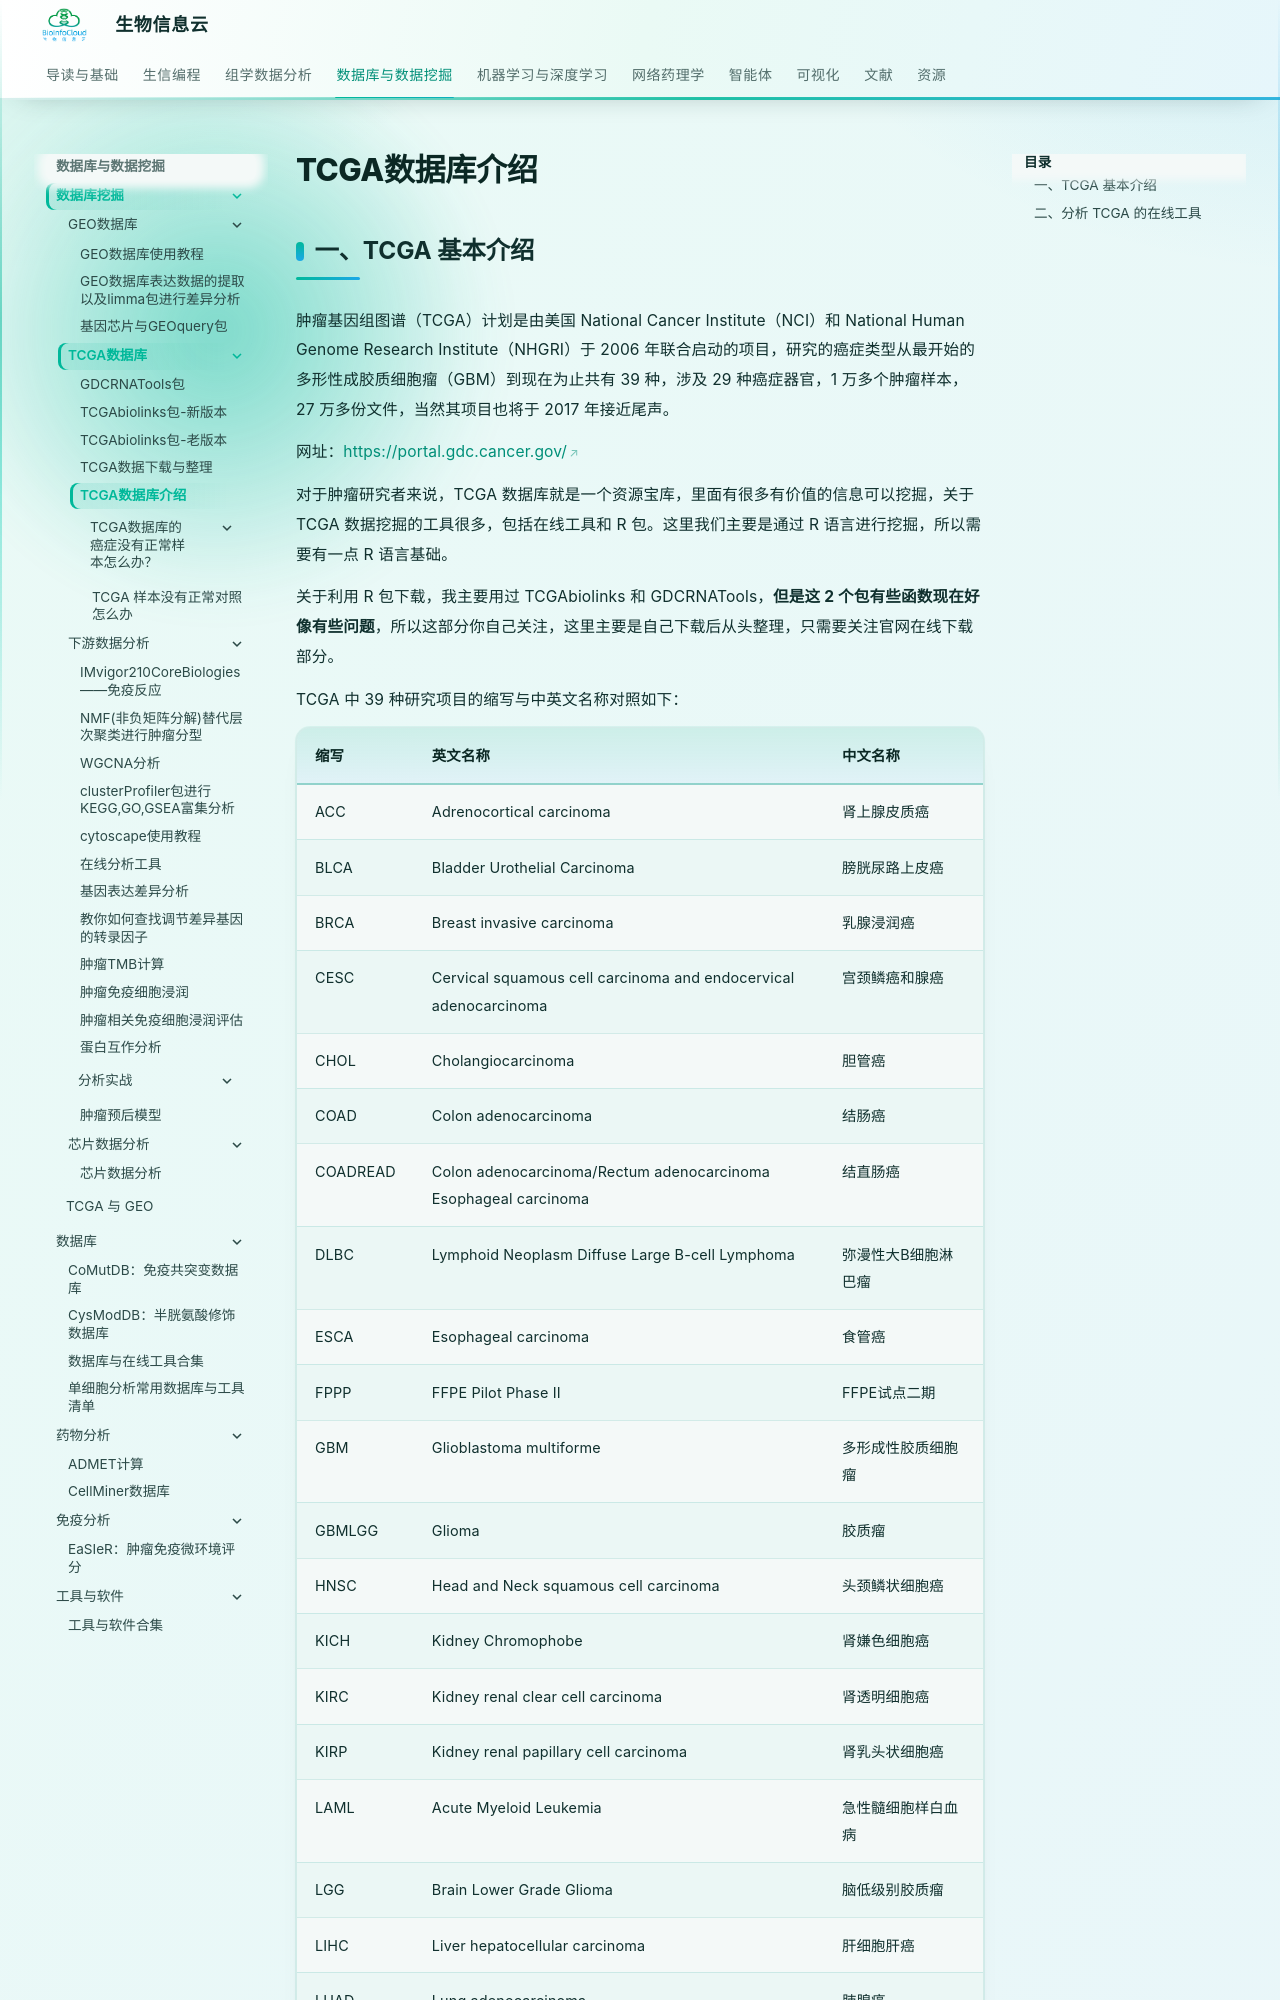

repository: BioInfoCloud/note · page: database-mining/TCGA-database/TCGA-database-introduction/index.html · generator: mkdocs

# TCGA数据库介绍

## 一、TCGA 基本介绍

肿瘤基因组图谱（TCGA）计划是由美国 National Cancer Institute（NCI）和 National Human Genome Research Institute（NHGRI）于 2006 年联合启动的项目，研究的癌症类型从最开始的多形性成胶质细胞瘤（GBM）到现在为止共有 39 种，涉及 29 种癌症器官，1 万多个肿瘤样本，27 万多份文件，当然其项目也将于 2017 年接近尾声。

网址：<https://portal.gdc.cancer.gov/>

对于肿瘤研究者来说，TCGA 数据库就是一个资源宝库，里面有很多有价值的信息可以挖掘，关于 TCGA 数据挖掘的工具很多，包括在线工具和 R 包。这里我们主要是通过 R 语言进行挖掘，所以需要有一点 R 语言基础。

关于利用 R 包下载，我主要用过 TCGAbiolinks 和 GDCRNATools，**但是这 2 个包有些函数现在好像有些问题**，所以这部分你自己关注，这里主要是自己下载后从头整理，只需要关注官网在线下载部分。

TCGA 中 39 种研究项目的缩写与中英文名称对照如下：
